Photos from the image-classification dataset "rvlcdip_preprocessed1" in the GitHub repository MariamAnwer820/Document-Image-Classification. Its 10 classes are: ADVE, email, form, letter, memo, news, note, report, resume, scientific document.

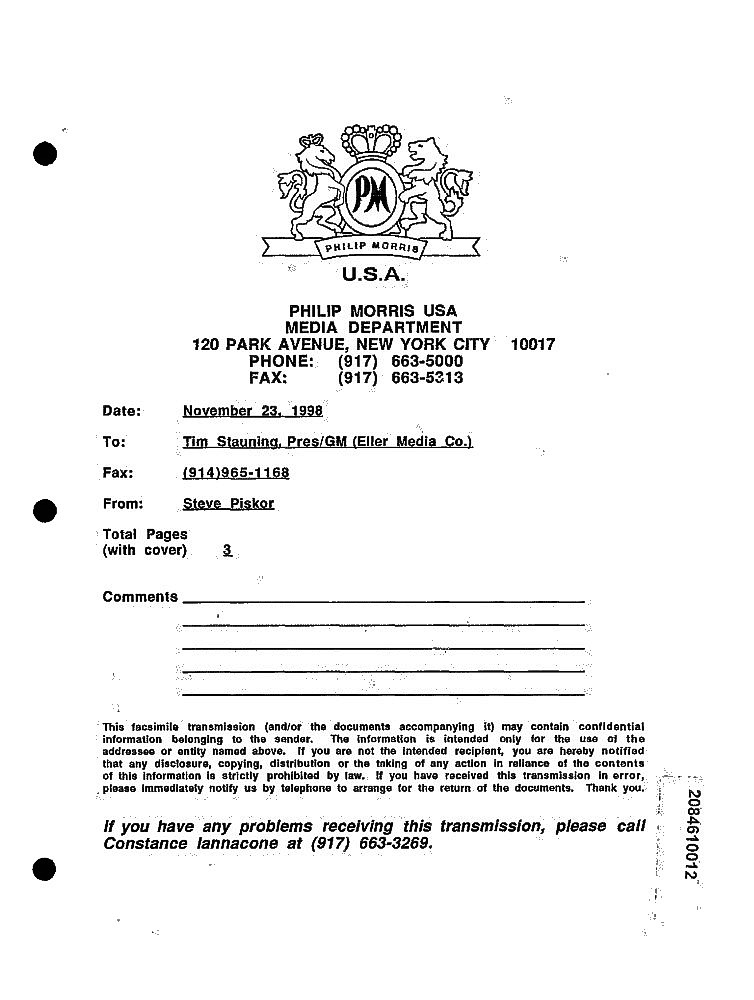
Label: form

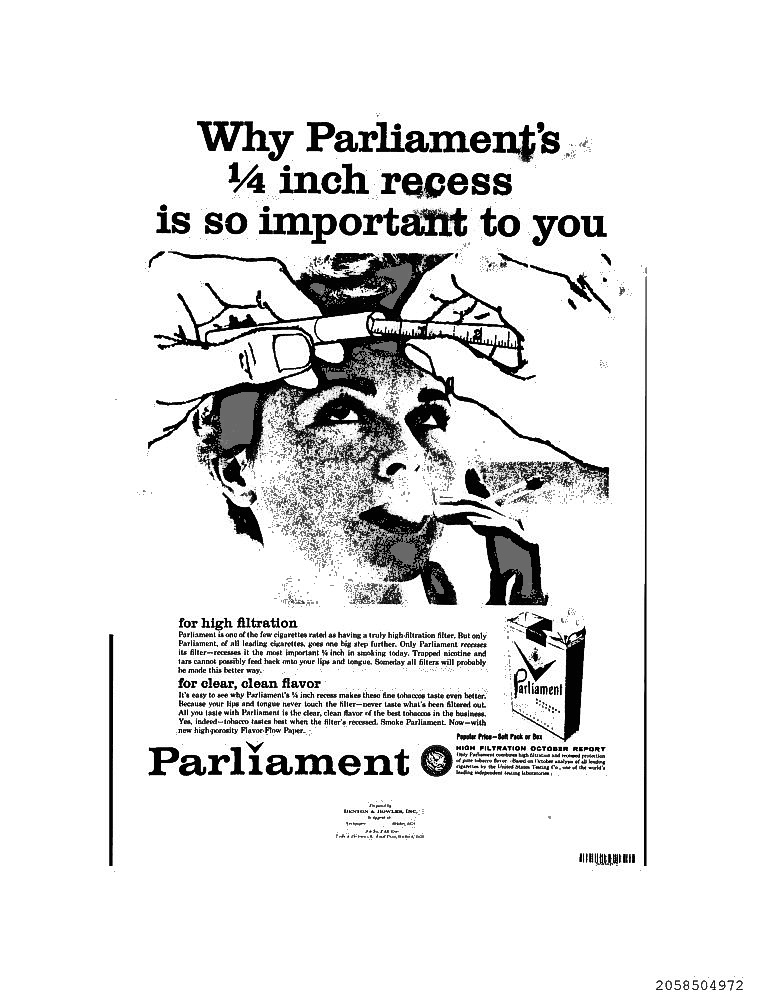
Label: ADVE

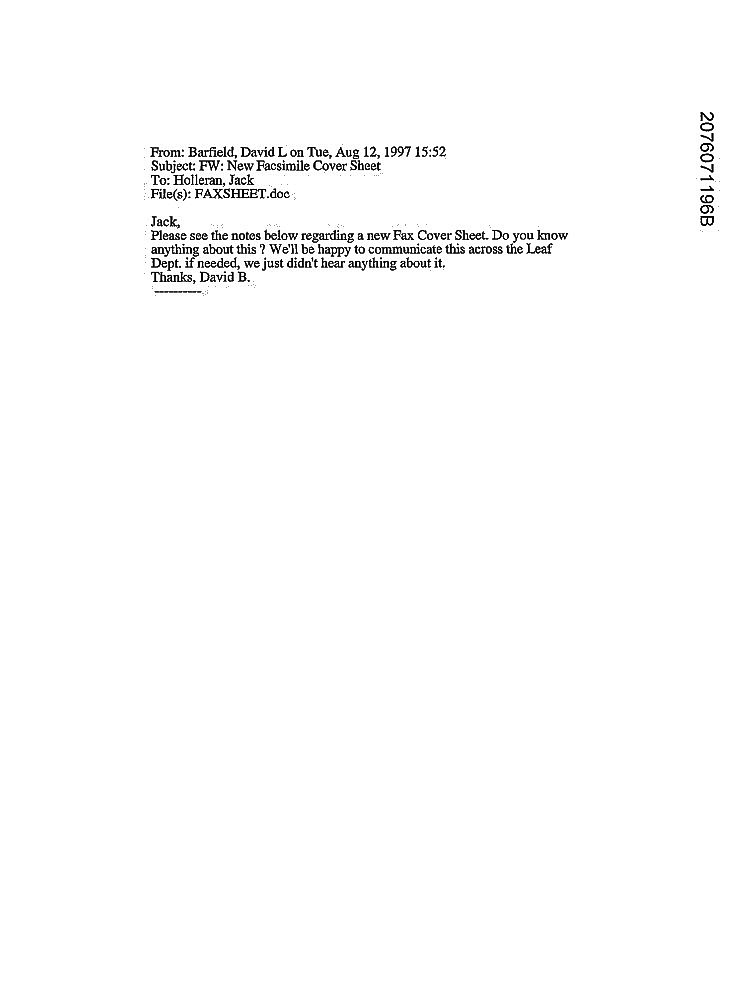
Label: email

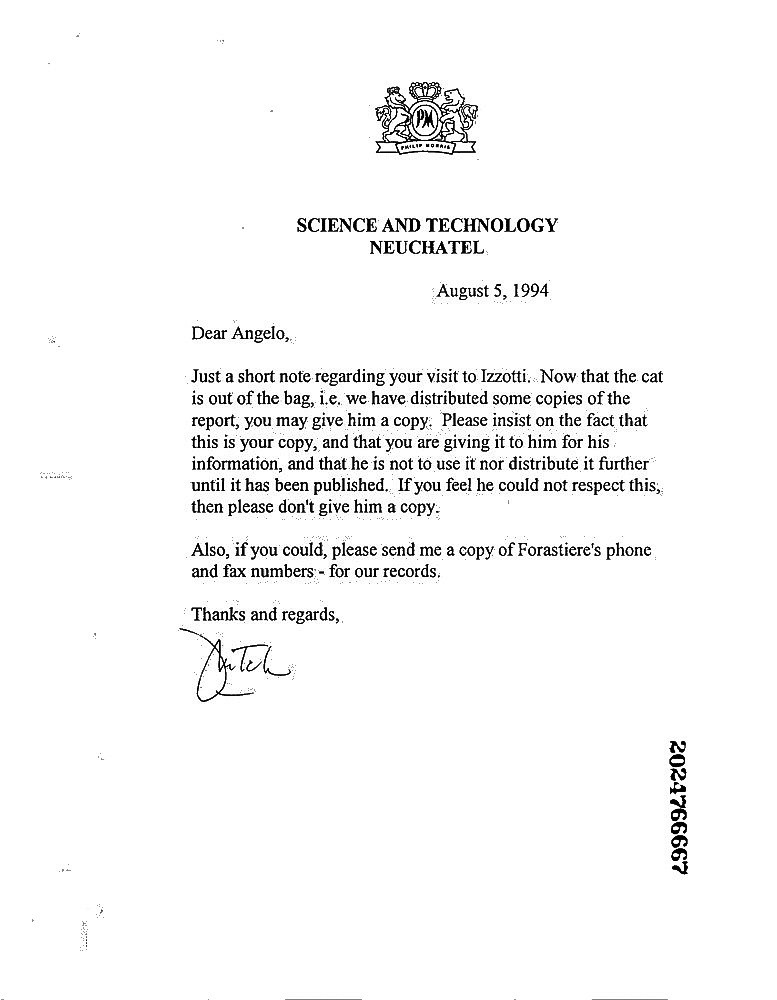
Label: letter

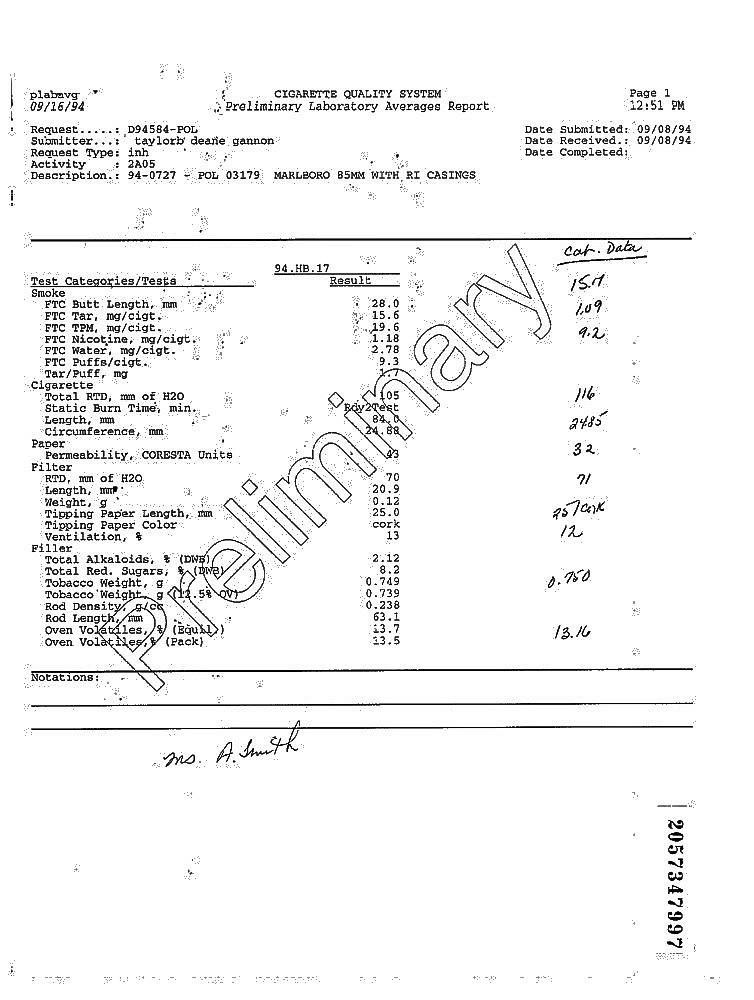
Label: report

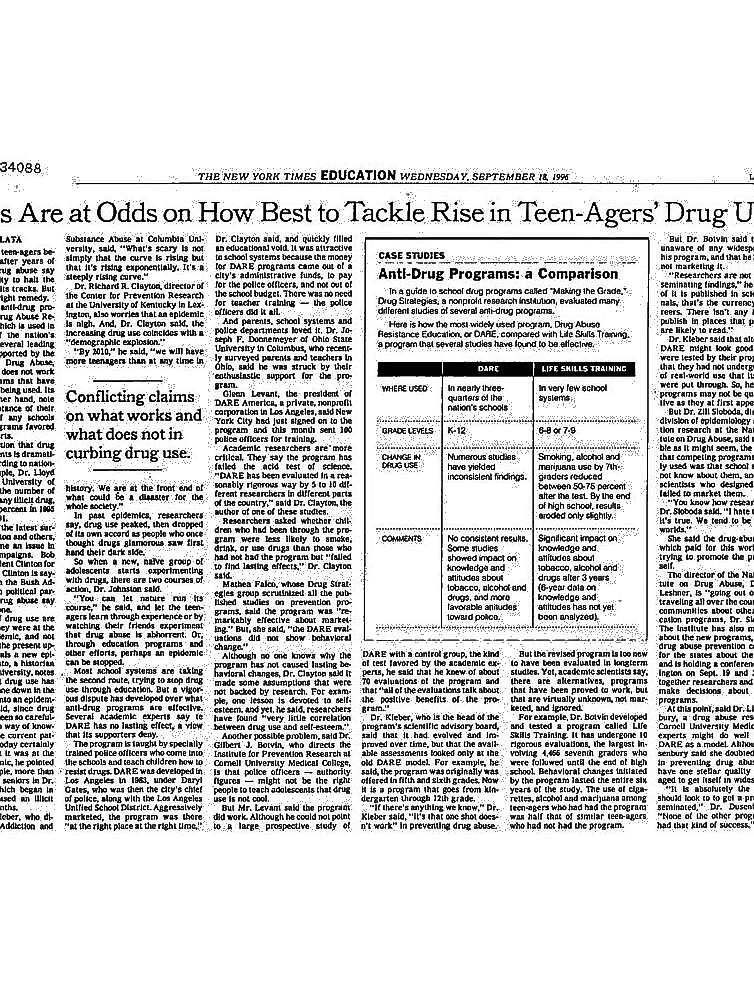
Label: news
